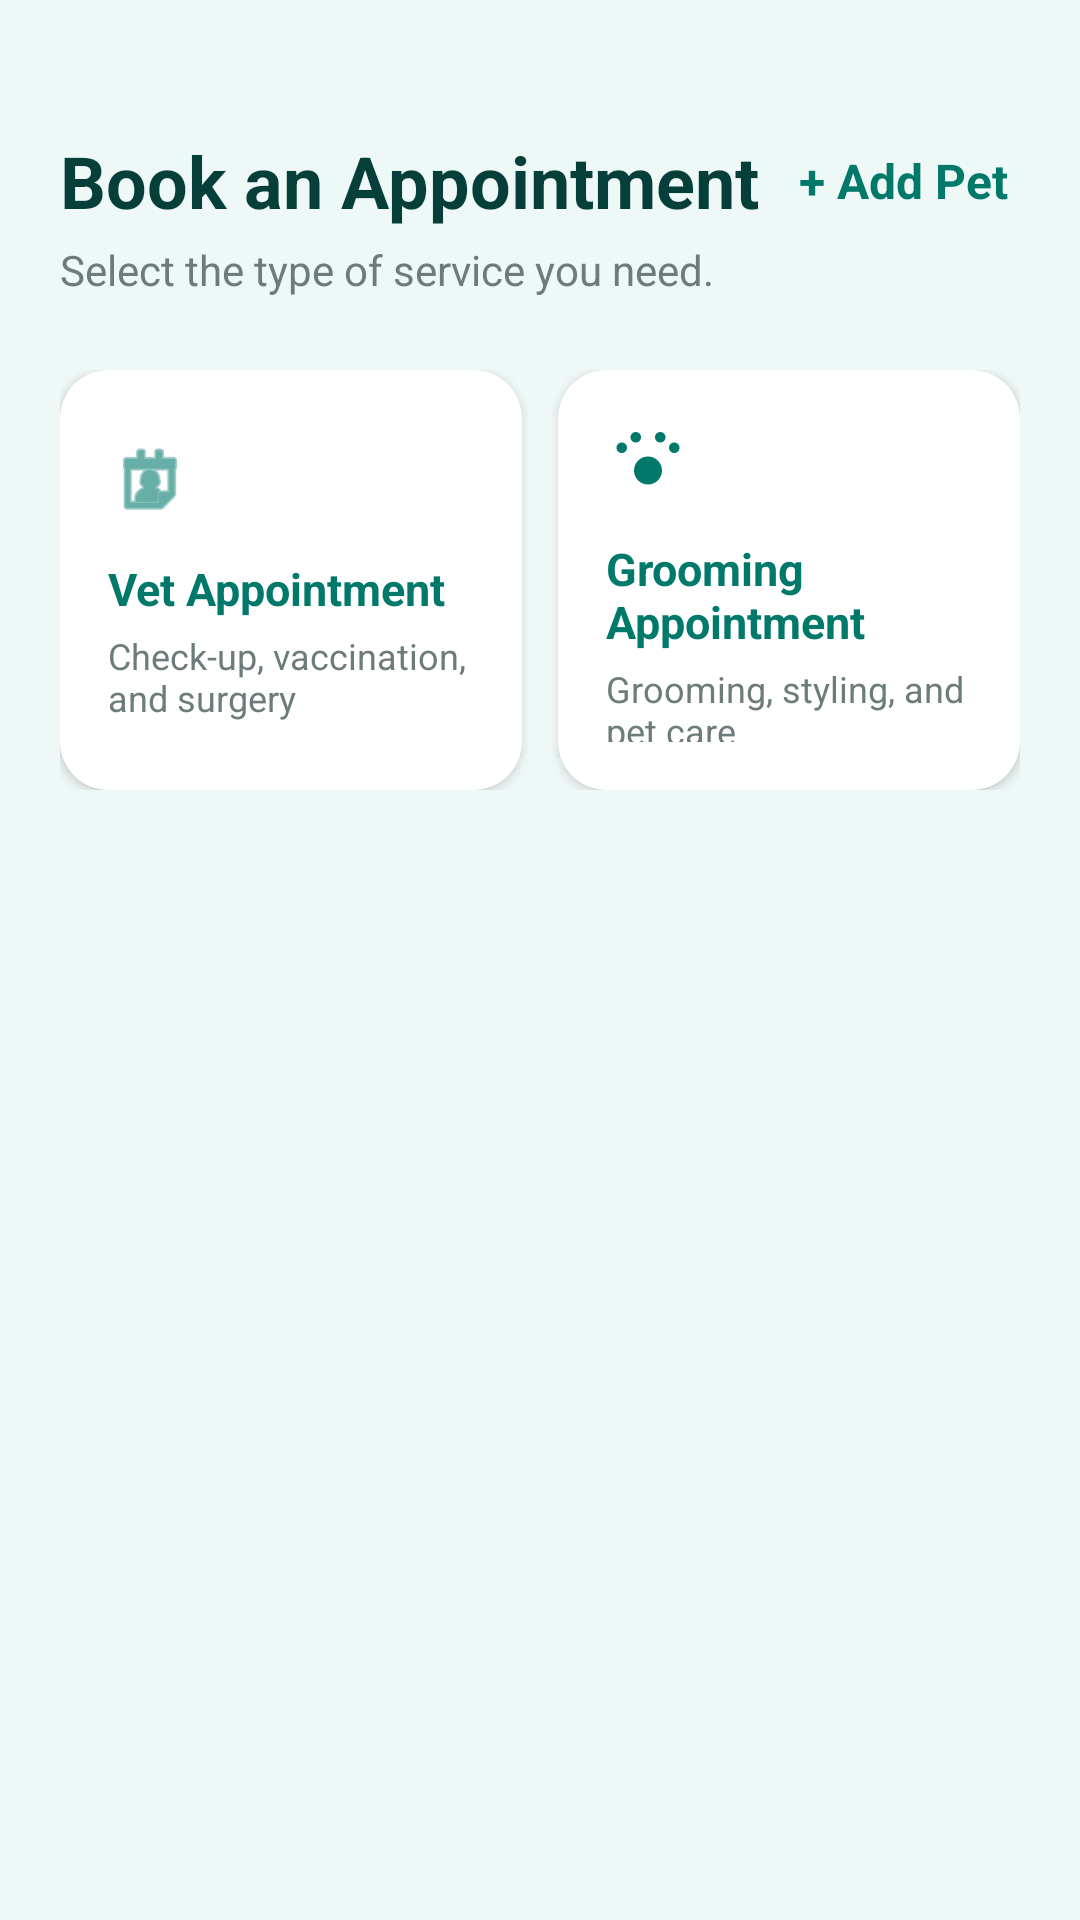

Reconstruct the res/layout file that produces this screen, plus the resources it refers to.
<!-- AndroidManifest.xml: application theme Theme.KidredPawpaws -->
<!-- res/layout/fragment_book.xml -->
<?xml version="1.0" encoding="utf-8"?>
<androidx.core.widget.NestedScrollView xmlns:android="http://schemas.android.com/apk/res/android"
    xmlns:app="http://schemas.android.com/apk/res-auto"
    android:layout_width="match_parent"
    android:layout_height="match_parent"
    android:background="@color/background_light"
    android:fillViewport="true">

    <LinearLayout
        android:layout_width="match_parent"
        android:layout_height="wrap_content"
        android:orientation="vertical"
        android:padding="@dimen/screen_padding">

        
        <androidx.constraintlayout.widget.ConstraintLayout
            android:layout_width="match_parent"
            android:layout_height="wrap_content"
            android:layout_marginTop="24dp">

            <TextView
                android:id="@+id/tv_book_title"
                android:layout_width="0dp"
                android:layout_height="wrap_content"
                android:text="Book an Appointment"
                android:textColor="@color/text_primary"
                android:textSize="24sp"
                android:textStyle="bold"
                app:layout_constraintEnd_toStartOf="@+id/tv_add_pet_header"
                app:layout_constraintStart_toStartOf="parent"
                app:layout_constraintTop_toTopOf="parent" />

            <TextView
                android:id="@+id/tv_add_pet_header"
                android:layout_width="wrap_content"
                android:layout_height="wrap_content"
                android:background="?attr/selectableItemBackground"
                android:clickable="true"
                android:focusable="true"
                android:padding="4dp"
                android:text="+ Add Pet"
                android:textColor="@color/primary_teal"
                android:textSize="16sp"
                android:textStyle="bold"
                app:layout_constraintBottom_toBottomOf="@+id/tv_book_title"
                app:layout_constraintEnd_toEndOf="parent"
                app:layout_constraintTop_toTopOf="@+id/tv_book_title" />

            <TextView
                android:id="@+id/tv_book_subtitle"
                android:layout_width="wrap_content"
                android:layout_height="wrap_content"
                android:layout_marginTop="4dp"
                android:text="Select the type of service you need."
                android:textColor="@color/text_secondary"
                android:textSize="14sp"
                app:layout_constraintStart_toStartOf="parent"
                app:layout_constraintTop_toBottomOf="@id/tv_book_title" />
        </androidx.constraintlayout.widget.ConstraintLayout>

        
        <LinearLayout
            android:layout_width="match_parent"
            android:layout_height="wrap_content"
            android:layout_marginTop="24dp"
            android:baselineAligned="false"
            android:orientation="horizontal">

            
            <androidx.cardview.widget.CardView
                android:id="@+id/card_book_vet"
                android:layout_width="0dp"
                android:layout_height="wrap_content"
                android:layout_marginEnd="6dp"
                android:layout_weight="1"
                android:clickable="true"
                android:focusable="true"
                android:foreground="?attr/selectableItemBackground"
                app:cardBackgroundColor="@color/card_white"
                app:cardCornerRadius="16dp"
                app:cardElevation="2dp">

                <LinearLayout
                    android:layout_width="match_parent"
                    android:layout_height="140dp"
                    android:gravity="center_vertical"
                    android:orientation="vertical"
                    android:padding="16dp">

                    <ImageView
                        android:layout_width="28dp"
                        android:layout_height="28dp"
                        android:layout_marginBottom="12dp"
                        android:src="@android:drawable/ic_menu_my_calendar"
                        app:tint="@color/primary_teal" />

                    <TextView
                        android:layout_width="wrap_content"
                        android:layout_height="wrap_content"
                        android:text="Vet Appointment"
                        android:textColor="@color/primary_teal"
                        android:textSize="15sp"
                        android:textStyle="bold" />

                    <TextView
                        android:layout_width="wrap_content"
                        android:layout_height="wrap_content"
                        android:layout_marginTop="4dp"
                        android:text="Check-up, vaccination, and surgery"
                        android:textColor="@color/text_secondary"
                        android:textSize="12sp" />
                </LinearLayout>
            </androidx.cardview.widget.CardView>

            
            <androidx.cardview.widget.CardView
                android:id="@+id/card_book_grooming"
                android:layout_width="0dp"
                android:layout_height="wrap_content"
                android:layout_marginStart="6dp"
                android:layout_weight="1"
                android:clickable="true"
                android:focusable="true"
                android:foreground="?attr/selectableItemBackground"
                app:cardBackgroundColor="@color/card_white"
                app:cardCornerRadius="16dp"
                app:cardElevation="2dp">

                <LinearLayout
                    android:layout_width="match_parent"
                    android:layout_height="140dp"
                    android:gravity="center_vertical"
                    android:orientation="vertical"
                    android:padding="16dp">

                    <ImageView
                        android:layout_width="28dp"
                        android:layout_height="28dp"
                        android:layout_marginBottom="12dp"
                        android:src="@drawable/ic_paw"
                        app:tint="@color/primary_teal" />

                    <TextView
                        android:layout_width="wrap_content"
                        android:layout_height="wrap_content"
                        android:text="Grooming Appointment"
                        android:textColor="@color/primary_teal"
                        android:textSize="15sp"
                        android:textStyle="bold" />

                    <TextView
                        android:layout_width="wrap_content"
                        android:layout_height="wrap_content"
                        android:layout_marginTop="4dp"
                        android:text="Grooming, styling, and pet care"
                        android:textColor="@color/text_secondary"
                        android:textSize="12sp" />
                </LinearLayout>
            </androidx.cardview.widget.CardView>
        </LinearLayout>

        
        <TextView
            android:id="@+id/tv_upcoming_label"
            android:layout_width="wrap_content"
            android:layout_height="wrap_content"
            android:layout_marginTop="40dp"
            android:text="Upcoming Appointment"
            android:textColor="@color/text_primary"
            android:textSize="18sp"
            android:textStyle="bold"
            android:visibility="gone" />

        <androidx.cardview.widget.CardView
            android:id="@+id/cv_upcoming_appointment"
            android:layout_width="match_parent"
            android:layout_height="wrap_content"
            android:layout_marginTop="12dp"
            android:visibility="gone"
            app:cardBackgroundColor="@color/card_white"
            app:cardCornerRadius="16dp"
            app:cardElevation="2dp">

            <LinearLayout
                android:layout_width="match_parent"
                android:layout_height="wrap_content"
                android:orientation="vertical"
                android:padding="16dp">

                <TextView
                    android:id="@+id/tv_upcoming_pet"
                    android:layout_width="wrap_content"
                    android:layout_height="wrap_content"
                    android:text="Pet Name"
                    android:textColor="@color/text_primary"
                    android:textSize="16sp"
                    android:textStyle="bold" />

                <TextView
                    android:id="@+id/tv_upcoming_service"
                    android:layout_width="wrap_content"
                    android:layout_height="wrap_content"
                    android:layout_marginTop="4dp"
                    android:text="Service Type"
                    android:textColor="@color/primary_teal"
                    android:textStyle="bold" />

                <TextView
                    android:id="@+id/tv_upcoming_datetime"
                    android:layout_width="wrap_content"
                    android:layout_height="wrap_content"
                    android:layout_marginTop="8dp"
                    android:text="Date • Time"
                    android:textColor="@color/text_secondary"
                    android:textSize="14sp" />
            </LinearLayout>
        </androidx.cardview.widget.CardView>

        <View
            android:layout_width="match_parent"
            android:layout_height="80dp" />

    </LinearLayout>
</androidx.core.widget.NestedScrollView>
<!-- resources referenced by this layout -->
<resources>
  <color name="background_light">#EEF8F6</color>
  <color name="card_white">#FFFFFF</color>
  <color name="primary_teal">#00796B</color>
  <color name="text_primary">#063F3A</color>
  <color name="text_secondary">#6B7C7A</color>
  <dimen name="screen_padding">20dp</dimen>
  <!-- drawable ic_paw (drawable) -->
  <vector xmlns:android="http://schemas.android.com/apk/res/android"
      android:width="24dp"
      android:height="24dp"
      android:viewportWidth="24"
      android:viewportHeight="24">
      <path
          android:fillColor="@color/white"
          android:pathData="M4.5,10C5.328,10 6,9.328 6,8.5C6,7.672 5.328,7 4.5,7C3.672,7 3,7.672 3,8.5C3,9.328 3.672,10 4.5,10ZM8.5,7C9.328,7 10,6.328 10,5.5C10,4.672 9.328,4 8.5,4C7.672,4 7,4.672 7,5.5C7,6.328 7.672,7 8.5,7ZM15.5,7C16.328,7 17,6.328 17,5.5C17,4.672 16.328,4 15.5,4C14.672,4 14,4.672 14,5.5C14,6.328 14.672,7 15.5,7ZM19.5,10C20.328,10 21,9.328 21,8.5C21,7.672 20.328,7 19.5,7C18.672,7 18,7.672 18,8.5C18,9.328 18.672,10 19.5,10ZM12,11C9.791,11 8,12.791 8,15C8,17.209 9.791,19 12,19C14.209,19 16,17.209 16,15C16,12.791 14.209,11 12,11Z" />
  </vector>
  <style name="Theme.KidredPawpaws" parent="Base.Theme.KidredPawpaws" />
  <color name="white">#FFFFFFFF</color>
  <style name="Base.Theme.KidredPawpaws" parent="Theme.Material3.DayNight.NoActionBar">
          
          <item name="colorPrimary">@color/primary_teal</item>
          <item name="android:statusBarColor">@color/primary_teal</item>
          <item name="android:windowLightStatusBar" tools:targetApi="m">false</item>
      </style>
</resources>
